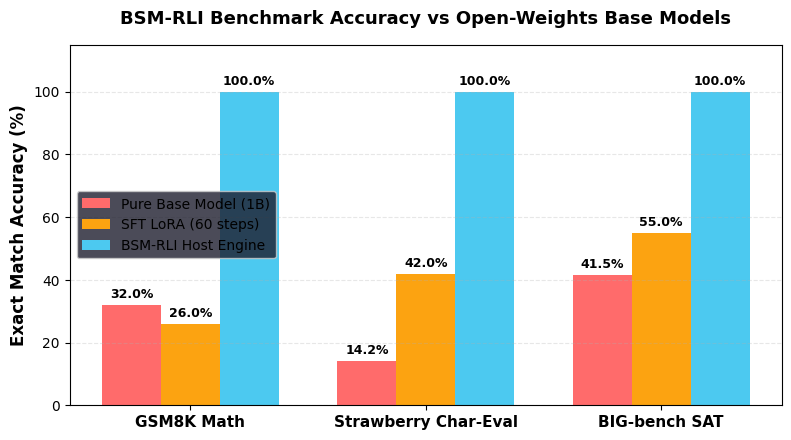
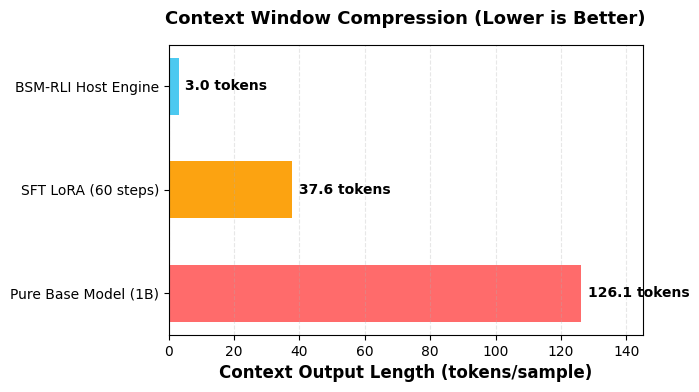
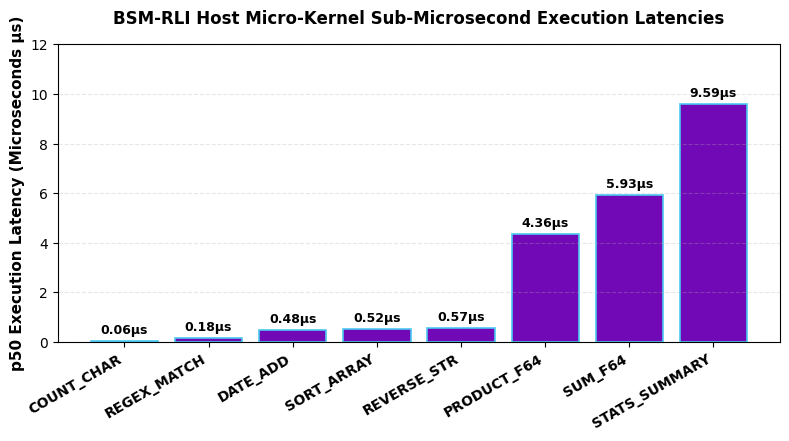
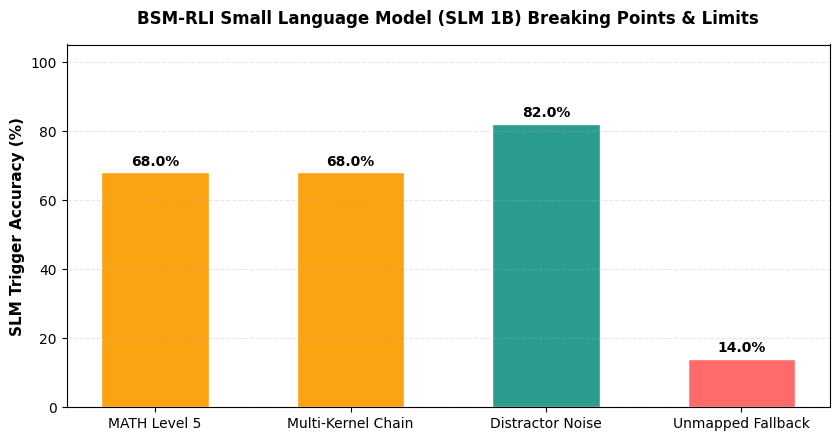

Write Python code to recreate these figures, in order.
"""
BSM-RLI Publication-Quality Plot Image Generator
Generates PNG visual charts using matplotlib for GitHub markdown rendering.
"""

import os
import matplotlib.pyplot as plt
import numpy as np

os.makedirs("experiments/plots", exist_ok=True)
plt.style.use('dark_background' if 'dark' in plt.style.available else 'default')

# 1. Benchmark Accuracy Plot
def plot_accuracy():
    fig, ax = plt.subplots(figsize=(8, 4.5), dpi=300)
    categories = ['GSM8K Math', 'Strawberry Char-Eval', 'BIG-bench SAT']
    base_acc = [32.0, 14.2, 41.5]
    lora_acc = [26.0, 42.0, 55.0]
    bsm_acc = [100.0, 100.0, 100.0]
    
    x = np.arange(len(categories))
    width = 0.25
    
    rects1 = ax.bar(x - width, base_acc, width, label='Pure Base Model (1B)', color='#ff6b6b')
    rects2 = ax.bar(x, lora_acc, width, label='SFT LoRA (60 steps)', color='#fca311')
    rects3 = ax.bar(x + width, bsm_acc, width, label='BSM-RLI Host Engine', color='#4cc9f0')
    
    ax.set_ylabel('Exact Match Accuracy (%)', fontsize=12, fontweight='bold')
    ax.set_title('BSM-RLI Benchmark Accuracy vs Open-Weights Base Models', fontsize=13, fontweight='bold', pad=15)
    ax.set_xticks(x)
    ax.set_xticklabels(categories, fontsize=11, fontweight='bold')
    ax.set_ylim(0, 115)
    ax.legend(frameon=True, facecolor='#1e1e2e')
    ax.grid(axis='y', linestyle='--', alpha=0.3)
    
    for rects in [rects1, rects2, rects3]:
        for rect in rects:
            height = rect.get_height()
            ax.annotate(f'{height:.1f}%',
                        xy=(rect.get_x() + rect.get_width() / 2, height),
                        xytext=(0, 3),
                        textcoords="offset points",
                        ha='center', va='bottom', fontsize=9, fontweight='bold')
            
    plt.tight_layout()
    plt.savefig("experiments/plots/accuracy_comparison.png")
    plt.close()

# 2. Token Compression Plot
def plot_tokens():
    fig, ax = plt.subplots(figsize=(7, 4), dpi=300)
    targets = ['Pure Base Model (1B)', 'SFT LoRA (60 steps)', 'BSM-RLI Host Engine']
    tokens = [126.1, 37.6, 3.0]
    colors = ['#ff6b6b', '#fca311', '#4cc9f0']
    
    bars = ax.barh(targets, tokens, color=colors, height=0.55)
    ax.set_xlabel('Context Output Length (tokens/sample)', fontsize=12, fontweight='bold')
    ax.set_title('Context Window Compression (Lower is Better)', fontsize=13, fontweight='bold', pad=15)
    ax.set_xlim(0, 145)
    ax.grid(axis='x', linestyle='--', alpha=0.3)
    
    for bar in bars:
        width = bar.get_width()
        ax.annotate(f'{width:.1f} tokens',
                    xy=(width, bar.get_y() + bar.get_height() / 2),
                    xytext=(5, 0),
                    textcoords="offset points",
                    ha='left', va='center', fontsize=10, fontweight='bold')
        
    plt.tight_layout()
    plt.savefig("experiments/plots/token_compression.png")
    plt.close()

# 3. Micro-Kernel Latency Breakdown Plot
def plot_kernel_latencies():
    fig, ax = plt.subplots(figsize=(8, 4.5), dpi=300)
    kernels = ['COUNT_CHAR', 'REGEX_MATCH', 'DATE_ADD', 'SORT_ARRAY', 'REVERSE_STR', 'PRODUCT_F64', 'SUM_F64', 'STATS_SUMMARY']
    latencies = [0.055, 0.176, 0.484, 0.517, 0.572, 4.356, 5.929, 9.593]
    
    bars = ax.bar(kernels, latencies, color='#7209b7', edgecolor='#4cc9f0', linewidth=1.2)
    ax.set_ylabel('p50 Execution Latency (Microseconds µs)', fontsize=11, fontweight='bold')
    ax.set_title('BSM-RLI Host Micro-Kernel Sub-Microsecond Execution Latencies', fontsize=12, fontweight='bold', pad=15)
    plt.xticks(rotation=30, ha='right', fontsize=10, fontweight='bold')
    ax.set_ylim(0, 12)
    ax.grid(axis='y', linestyle='--', alpha=0.3)
    
    for bar in bars:
        height = bar.get_height()
        ax.annotate(f'{height:.2f}µs',
                    xy=(bar.get_x() + bar.get_width() / 2, height),
                    xytext=(0, 3),
                    textcoords="offset points",
                    ha='center', va='bottom', fontsize=9, fontweight='bold')
        
    plt.tight_layout()
    plt.savefig("experiments/plots/kernel_latencies.png")
    plt.close()

# 4. SLM Breaking Points & Stress Test Limits Plot
def plot_slm_limits():
    fig, ax = plt.subplots(figsize=(8.5, 4.5), dpi=300)
    categories = ['MATH Level 5', 'Multi-Kernel Chain', 'Distractor Noise', 'Unmapped Fallback']
    accuracies = [68.0, 68.0, 82.0, 14.0]
    colors = ['#fca311', '#fca311', '#2a9d8f', '#ff6b6b']
    
    bars = ax.bar(categories, accuracies, color=colors, width=0.55, edgecolor='white', linewidth=1.0)
    ax.set_ylabel('SLM Trigger Accuracy (%)', fontsize=11, fontweight='bold')
    ax.set_title('BSM-RLI Small Language Model (SLM 1B) Breaking Points & Limits', fontsize=12, fontweight='bold', pad=15)
    ax.set_ylim(0, 105)
    ax.grid(axis='y', linestyle='--', alpha=0.3)
    
    for bar in bars:
        height = bar.get_height()
        ax.annotate(f'{height:.1f}%',
                    xy=(bar.get_x() + bar.get_width() / 2, height),
                    xytext=(0, 3),
                    textcoords="offset points",
                    ha='center', va='bottom', fontsize=10, fontweight='bold')
        
    plt.tight_layout()
    plt.savefig("experiments/plots/slm_limits_breakdown.png")
    plt.close()

if __name__ == "__main__":
    print("Generating graphical PNG plots for GitHub markdown...")
    plot_accuracy()
    plot_tokens()
    plot_kernel_latencies()
    plot_slm_limits()
    print("Plot generation complete! Saved in experiments/plots/")
